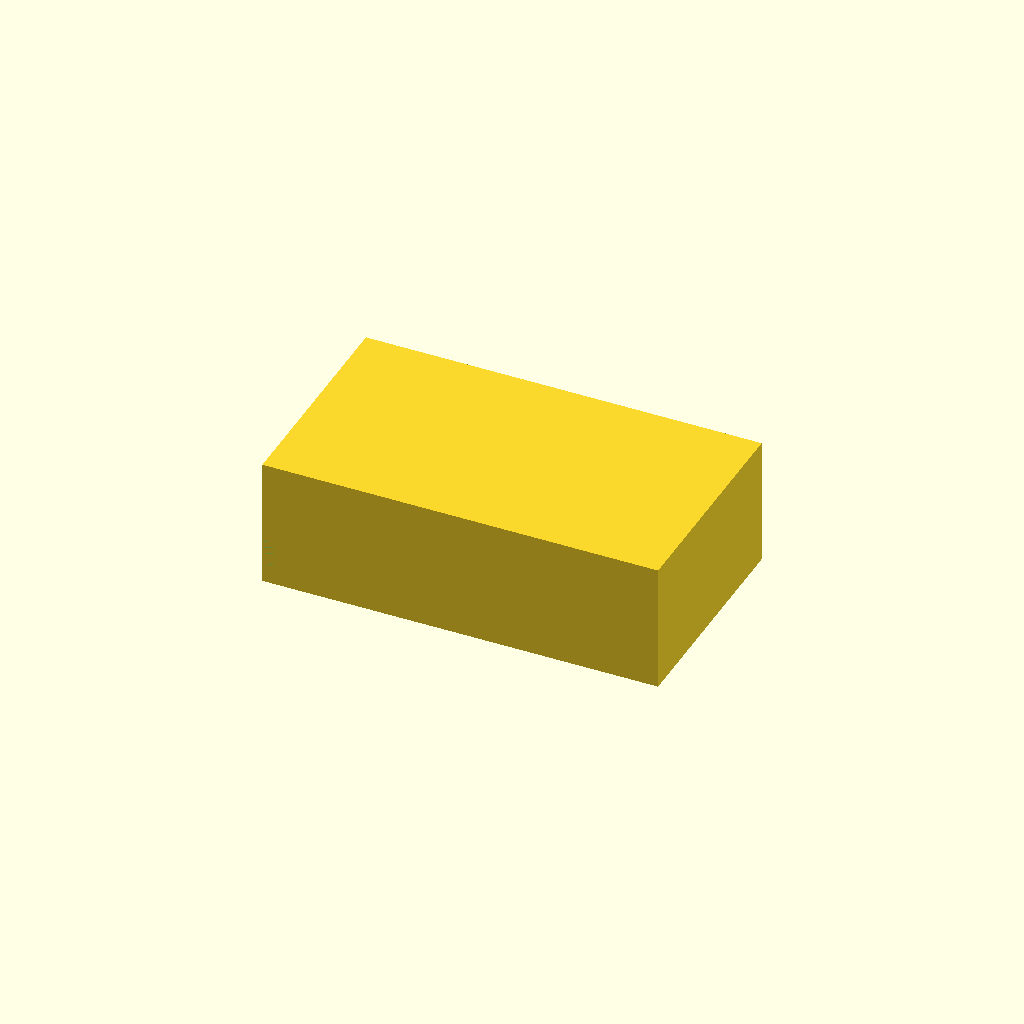
Cell 1: rendered with the file's own defaults.
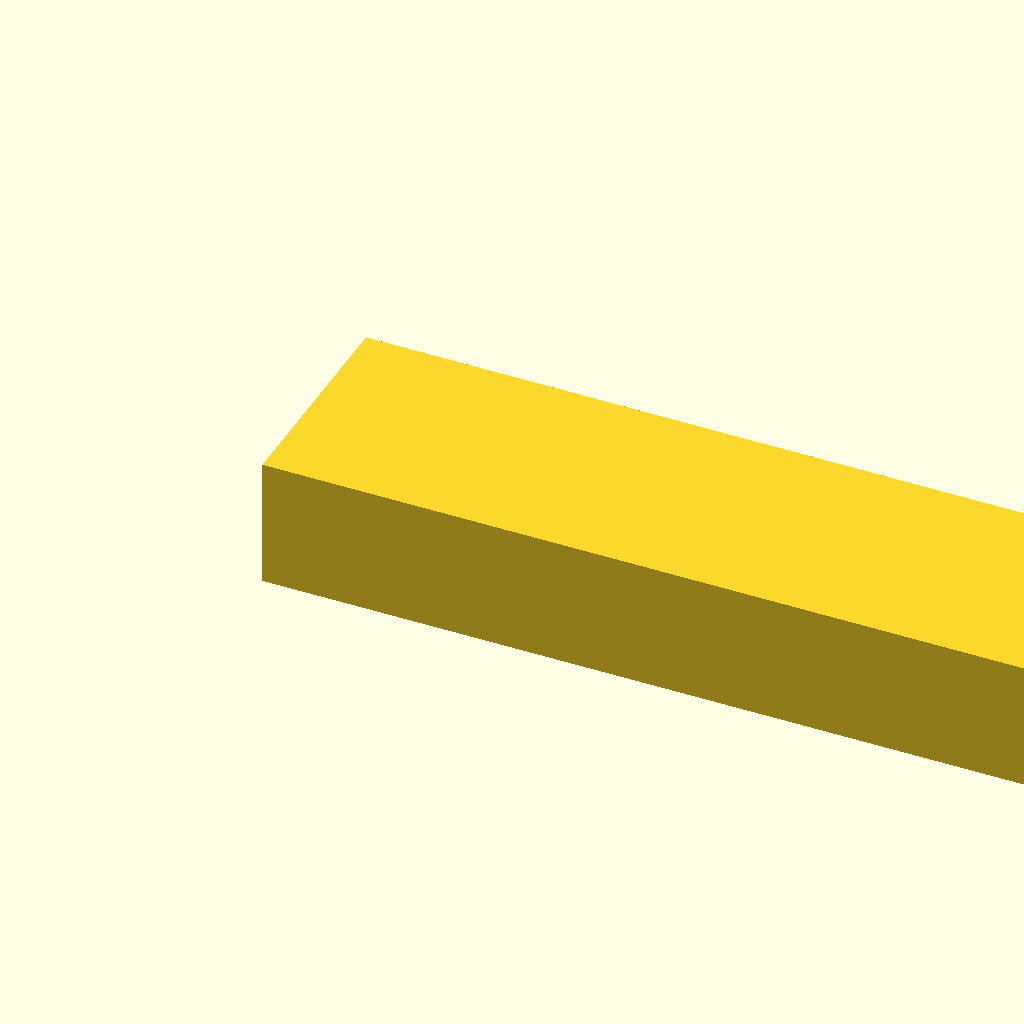
Cell 2: the same model with tank_x = 240.
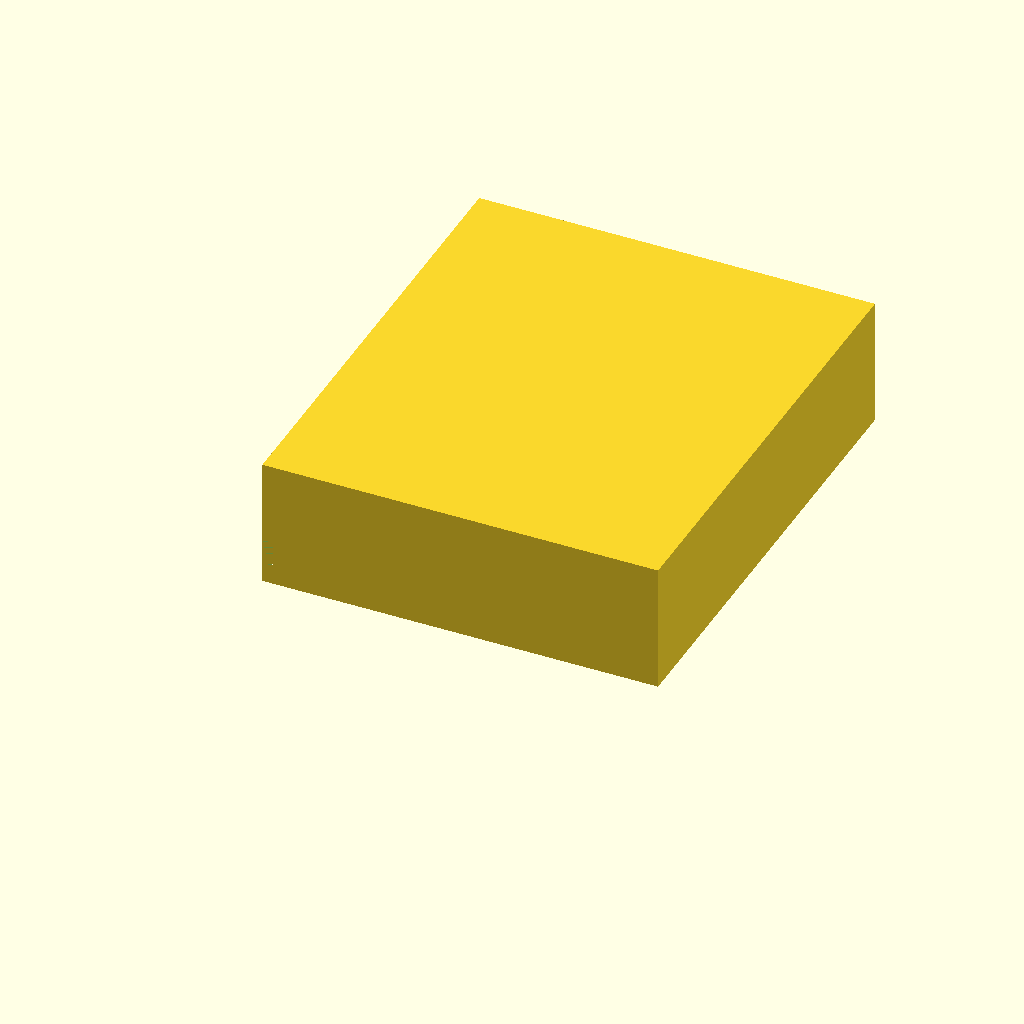
Cell 3 — tank_y set to 140, the other parameters unchanged.
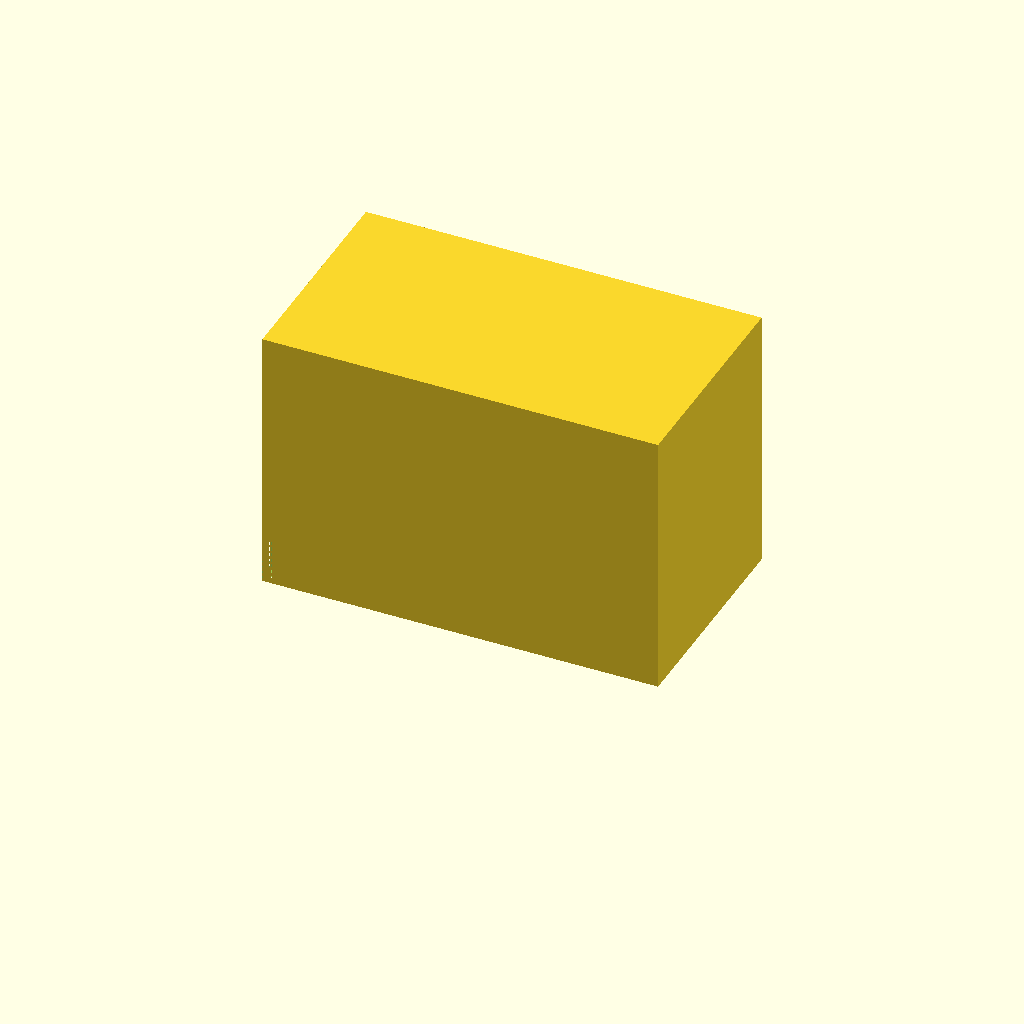
Cell 4 — tank_z set to 80, the other parameters unchanged.
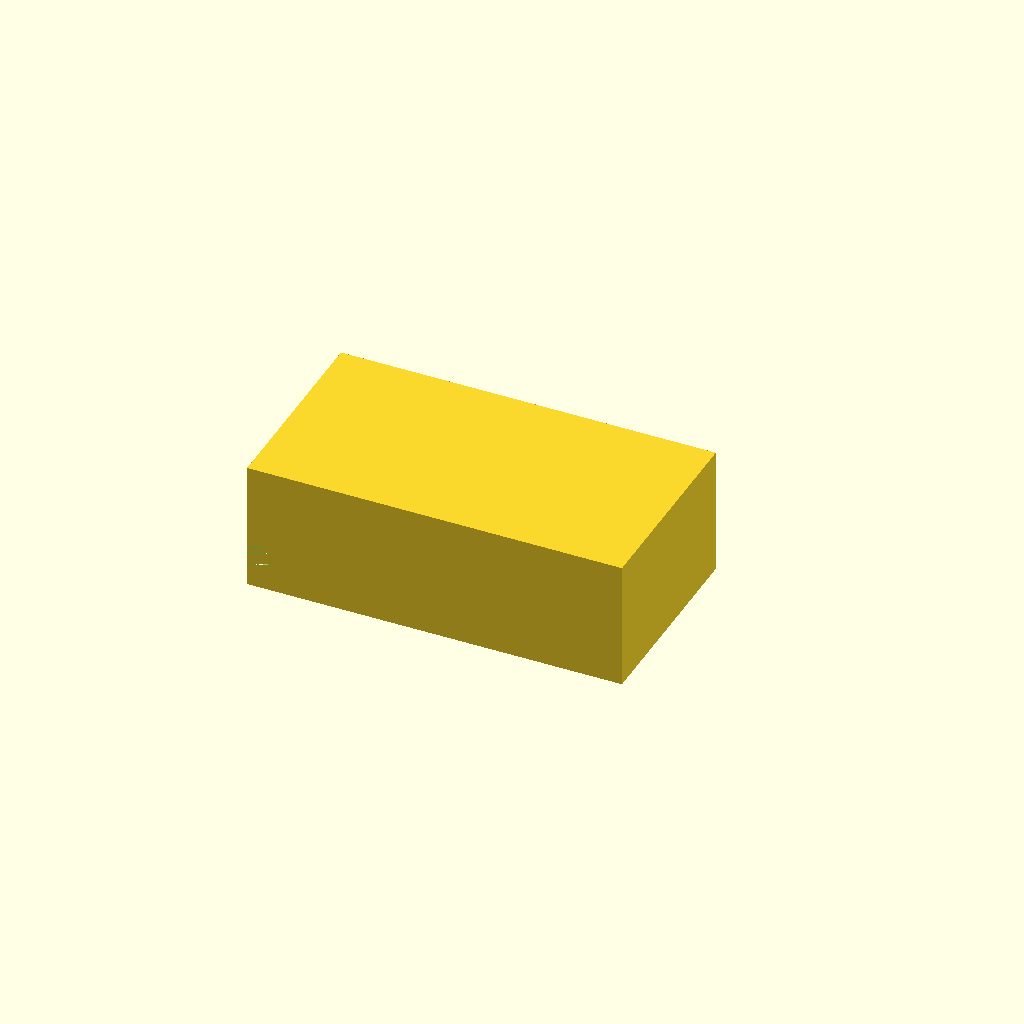
Cell 5 — wall set to 6, the other parameters unchanged.
One fixed orthographic camera (rotation 55°, 0°, 25°; colour scheme Cornfield) for every cell.
OpenSCAD source file bench/results/box-v9/code/tiiny_ATinyGreenCell_scadcoder-qwen3.5-9b-v9/mini_gel_tank_s0_a0.scad:
// Mini horizontal gel-electrophoresis buffer tank
// Print orientation: open top facing up, floor on the bed (z = 0)

// ---------------- Parameters ----------------
tank_x      = 120;   // outer length along X (mm)
tank_y      = 70;    // outer width along Y (mm)
tank_z      = 40;    // outer height along Z (mm)

wall        = 3;     // wall thickness (mm)
floor       = 3;     // floor thickness (mm)

platform_x  = 60;    // platform length along X (mm), centred
platform_w  = tank_y; // platform width along Y (full inner width)
platform_top = 13;   // height of platform top above outer floor (mm)

hole_d      = 2;     // electrode hole diameter (mm)
hole_y      = 0;     // electrode hole Y position (mm)
hole_z      = 30;    // electrode hole height above outer floor (mm)

eps         = 0.5;   // cutter overshoot past faces (mm)

$fn = 64;

// ---------------- Derived ----------------
inner_x = tank_x - 2 * wall;   // inner length (X)
inner_y = tank_y - 2 * wall;   // inner width (Y)
inner_z = tank_z - floor;      // inner height above floor (Z)

// ---------------- Model ----------------
difference() {
    // Outer tank shell (open top)
    translate([-wall, -wall, floor])
        cube([inner_x, inner_y, tank_z - floor]);

    // Central raised platform for gel tray
    translate([-wall, -wall, floor])
        cube([wall, platform_w, platform_top]);

    // Electrode holes through each end wall, along X
    for (s = [-1, 1])
        translate([s * (tank_x / 2 - wall / 2), hole_y, hole_z])
            rotate([0, 90, 0])
                cylinder(d = hole_d, h = wall + eps, center = true);
}
Customizer parameters (derived from the source; name, type, default, range or options):
tank_x: number, default 120
tank_y: number, default 70
tank_z: number, default 40
wall: number, default 3
floor: number, default 3
platform_x: number, default 60
platform_top: number, default 13
hole_d: number, default 2
hole_y: number, default 0
hole_z: number, default 30
eps: number, default 0.5
